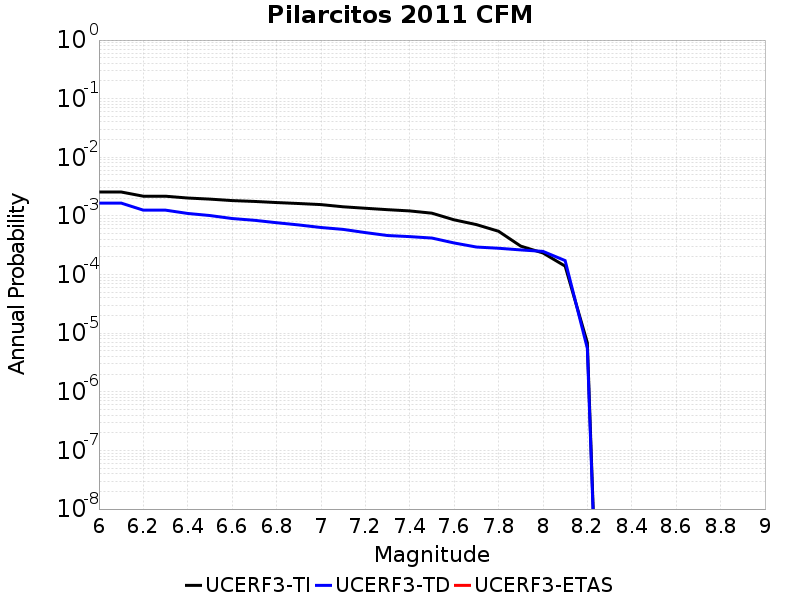

The data file committed next to this chart (first rows):
Magnitude, UCERF3-TI Prob, UCERF3-TD Prob, UCERF3-ETAS Prob
6.0, 0.002561, 0.001657, 0.0
6.1, 0.002561, 0.001657, 0.0
6.2, 0.002169, 0.001255, 0.0
6.3, 0.002169, 0.001255, 0.0
6.4, 0.002021, 0.001102, 0.0
6.5, 0.001936, 0.001015, 0.0
6.6, 0.001827, 9.033702E-4, 0.0
6.7, 0.001768, 8.4277615E-4, 0.0
6.8, 0.001692, 7.6630834E-4, 0.0
6.9, 0.001629, 7.019783E-4, 0.0
7.0, 0.001561, 6.3496217E-4, 0.0
7.1, 0.001432, 5.8948185E-4, 0.0
7.2, 0.001352, 5.1991164E-4, 0.0
7.3, 0.001279, 4.6326857E-4, 0.0
7.4, 0.001218, 4.4380783E-4, 0.0
7.5, 0.001114, 4.1949327E-4, 0.0
7.6, 8.5773255E-4, 3.4583954E-4, 0.0
7.7, 7.120345E-4, 2.949094E-4, 0.0
7.8, 5.47777E-4, 2.809607E-4, 0.0
7.9, 3.055336E-4, 2.6323737E-4, 0.0
8.0, 2.3356717E-4, 2.485638E-4, 0.0
8.1, 1.3926817E-4, 1.7314147E-4, 0.0
8.2, 6.8869535E-6, 5.5150012E-6, 0.0
